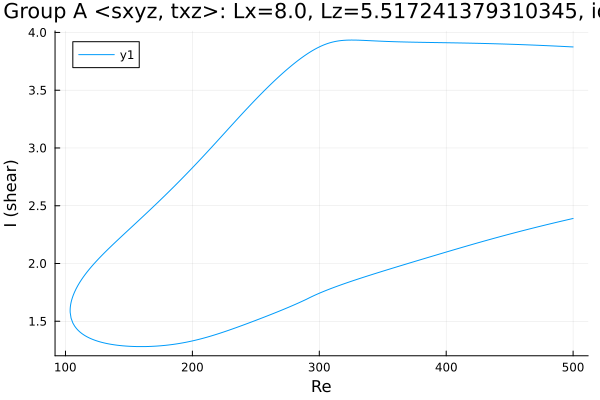

The data file committed next to this chart (first rows):
Re, shear
500.0, 3.875
498.9, 3.875
497.5, 3.876
496.1, 3.877
494.7, 3.878
493.3, 3.878
491.8, 3.879
490.4, 3.88
489, 3.881
487.6, 3.881
486.2, 3.882
484.8, 3.883
483.4, 3.884
481.9, 3.884
480.5, 3.885
479.1, 3.886
477.7, 3.886
476.3, 3.887
474.9, 3.888
473.5, 3.888
472, 3.889
470.6, 3.89
469.2, 3.89
467.8, 3.891
466.4, 3.892
465, 3.892
463.6, 3.893
462.1, 3.893
460.7, 3.894
459.3, 3.895
457.9, 3.895
456.9, 3.896
455.5, 3.896
454.1, 3.897
452.7, 3.897
451.3, 3.898
449.8, 3.898
448.4, 3.899
447, 3.899
445.6, 3.9
444.2, 3.9
442.8, 3.901
441.4, 3.901
439.9, 3.902
438.5, 3.902
437.1, 3.903
435.7, 3.903
434.3, 3.903
432.9, 3.904
431.5, 3.904
430, 3.905
428.6, 3.905
427.2, 3.905
426, 3.906
424.6, 3.906
423.2, 3.906
421.8, 3.907
420.4, 3.907
419, 3.907
417.5, 3.908
... 567 more rows
